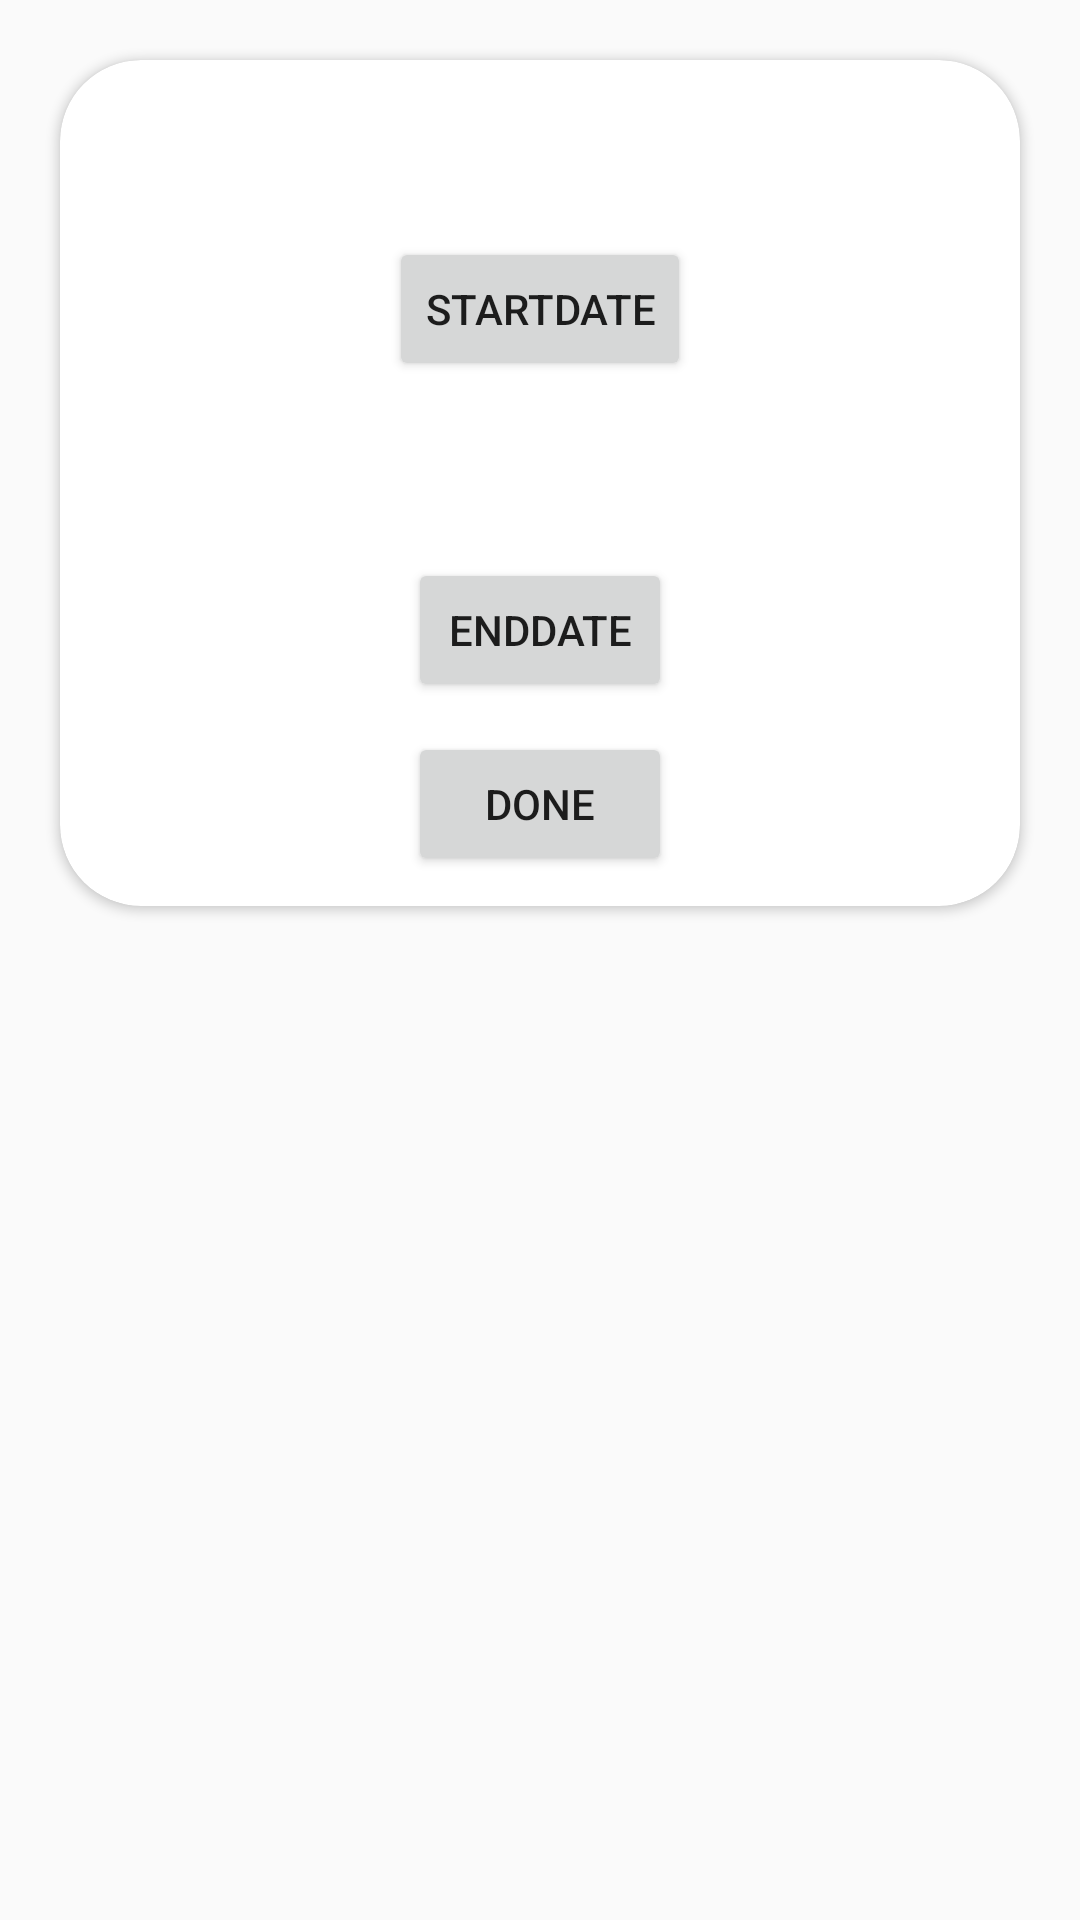

Reconstruct the res/layout file that produces this screen, plus the resources it refers to.
<!-- AndroidManifest.xml: application theme Theme.FirstApp -->
<!-- res/layout/activity_date.xml -->
<?xml version="1.0" encoding="utf-8"?>
<LinearLayout
    xmlns:android="http://schemas.android.com/apk/res/android"
    xmlns:app="http://schemas.android.com/apk/res-auto"
    xmlns:tools="http://schemas.android.com/tools"
    android:layout_width="match_parent"
    android:layout_height="match_parent"
    android:orientation="vertical"
    tools:context=".DateActivity">

    <androidx.cardview.widget.CardView
        android:layout_marginTop="20dp"
        android:layout_marginLeft="20dp"
        android:layout_marginRight="20dp"
        android:layout_marginBottom="20dp"
        android:layout_width="match_parent"
        android:layout_height="wrap_content"
        android:elevation="10dp"
        app:cardCornerRadius="27dp"
        tools:layout_editor_absoluteX="-58dp"
        tools:layout_editor_absoluteY="4dp">

       <LinearLayout
            android:gravity="center_horizontal"
           android:orientation="vertical"
           android:layout_width="match_parent"
           android:layout_height="match_parent">

           <TextView
               android:layout_marginTop="20dp"
               android:layout_marginBottom="10dp"
               android:id="@+id/sDate"
               android:layout_width="wrap_content"
               android:layout_height="wrap_content"
               android:text="" />

           <Button
               android:layout_marginTop="10dp"
               android:id="@+id/startDate"
               android:layout_width="wrap_content"
               android:layout_height="wrap_content"
               android:text="StartDate" />

           <TextView
               android:layout_marginTop="20dp"
               android:layout_marginBottom="10dp"
               android:id="@+id/eDate"
               android:layout_width="wrap_content"
               android:layout_height="wrap_content"
               android:text="" />

           <Button
               android:layout_marginTop="10dp"
               android:id="@+id/endDate"
               android:layout_width="wrap_content"
               android:layout_height="wrap_content"
               android:text="EndDate" />

           <Button
               android:layout_marginTop="10dp"
               android:layout_marginBottom="10dp"
               android:id="@+id/saveDate"
               android:layout_width="wrap_content"
               android:layout_height="wrap_content"
               android:text="Done" />

       </LinearLayout>


    </androidx.cardview.widget.CardView>
</LinearLayout>
<!-- resources referenced by this layout -->
<resources>
  <style name="Theme.FirstApp" parent="Theme.AppCompat.DayNight.DarkActionBar">
          
          <item name="colorPrimary">@color/green</item>
          <item name="colorPrimaryVariant">@color/green</item>
          <item name="colorOnPrimary">@color/white</item>
          
          <item name="colorSecondary">@color/teal_200</item>
          <item name="colorSecondaryVariant">@color/teal_700</item>
          <item name="colorOnSecondary">@color/black</item>
          
          <item name="android:statusBarColor" tools:targetApi="l">?attr/colorPrimaryVariant</item>
          
      </style>
  <color name="green">#00BF6F</color>
  <color name="white">#FFFFFFFF</color>
  <color name="teal_200">#FF03DAC5</color>
  <color name="teal_700">#FF018786</color>
  <color name="black">#FF000000</color>
</resources>
